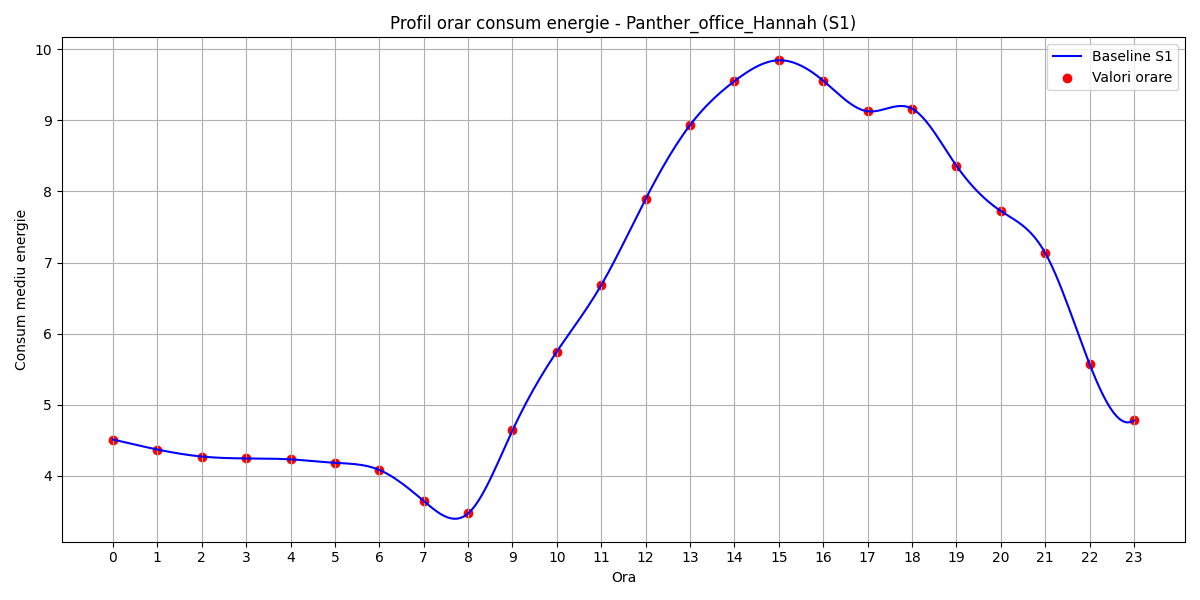

Source data for this figure (header and first rows):
hour, B(t)
0, 4.512
1, 4.372
2, 4.273
3, 4.246
4, 4.233
5, 4.185
6, 4.085
7, 3.649
8, 3.473
9, 4.641
10, 5.749
11, 6.683
12, 7.895
13, 8.933
14, 9.551
15, 9.844
16, 9.557
17, 9.127
18, 9.165
19, 8.362
20, 7.725
21, 7.136
22, 5.575
23, 4.78
